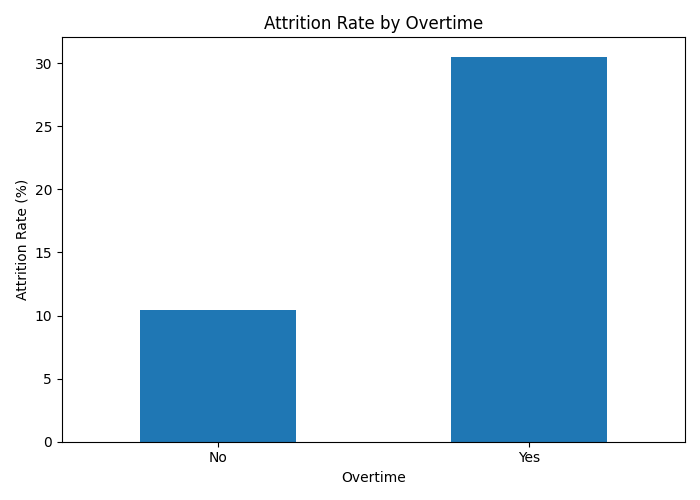

The table this chart was drawn from, first rows:
OverTime, Employees, Employees_Left, Attrition_Rate
No, 1054, 110, 10.44
Yes, 416, 127, 30.53
